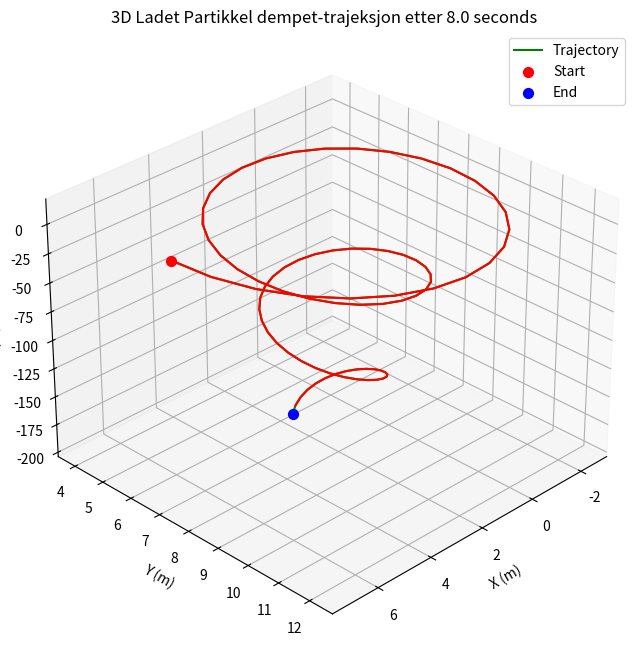

Recreate this plot in Python.
import math as m 
import numpy as np 
import matplotlib.pyplot as plt

#############################################################################################
#############################################################################################

## Now ULTIMATELY we look at SYSTEMS of vector ode #############

# This code solves a system of ordinary differential equations using the Runge-Kutta method.
# For systems like this one here :
# dx/dt = f(t,x,y,z) = x + 2 * y
# dy/dt = g(t,x,y,z) = 3*x+2*y

#############################################################################################
#############################################################################################
# Constants
q = 1.0 # Positive ladninger følger høyre håndsregelen her, negative følger venstre håndsregelen
m1 = 0.45
B0 = 1.0

# Initial values
v0 = np.array([0.0, 12.0, 0.0])  # vx, vy, vz
r0 = np.array([7.0, 7.0, 7.0])  # x, y, z

t0 = 0.0
tf = 8.0  # End time
h = 0.1
gamma = 0.2
n= int((tf - t0) / h) #Alternative 
#############################################################################################
#############################################################################################
# Define the functions for the system of ODEs

def B_felt(t,r):
    x, y , z= r
    const_B = [0.0, 0.0, -B0]
    return np.array(const_B)  # Constant B in z# Lorentz force
def f(t, r, v): # dv/dt = (q/m) * v x B 
    B = B_felt(t, r)
    v3d = np.array([v[0], v[1], 0.0])
    gforce = np.array([0.0, 0.0, -9.81])  # Gravity vector
    Bforce = q/m1 * np.cross(v3d, B)
    dragforce = -gamma * v  # gamma = damping coefficient
    Ftot = Bforce + gforce + dragforce # Total force including gravity
    
    return Ftot
# This function returns the Lorentz force and damping force as a 2D vector, written as
# (q/m) * v x B + (-gamma * v)

#############################################################################################
#############################################################################################

def g(t, r, v): #drdt really 
    return v

def Runge_Kutta_system(t0,r0,v0,h,n):
    
    t = np.zeros(n+1)
    r = np.zeros((n+1,3))
    v = np.zeros((n+1,3))

    t[0],r[0],v[0] = t0,r0,v0
    
    for i in range (n):
        ti,ri,vi = t[i], r[i], v[i]
       

        K1, G1 = f(ti,ri,vi), g(ti,ri,vi)

        K2 = f(ti + h/2, ri + h*G1/2, vi + h*K1/2)
        G2 = g(ti + h/2, ri + h*G1/2, vi + h*K1/2)

        K3 = f(ti + h/2, ri + h*G2/2, vi + h*K2/2)
        G3 = g(ti + h/2, ri + h*G2/2, vi + h*K2/2)

        K4 = f(ti + h , ri + h*G3, vi + h*K3)
        G4 = g(ti + h , ri + h*G3, vi + h*K3)

        t[i+1] = t[i] + h 
        v[i+1] = v[i] + h/6 * (K1 + 2*K2 + 2*K3 + K4)
        r[i+1] = r[i] + h/6 * (G1 + 2*G2 + 2*G3 + G4)
        
    return t,r,v

#############################################################################################
#############################################################################################

############################# For perfect sircle motion #####################################

#period = 2 * np.pi / (q * B0 / m)  # 2*pi / omega_c
#tf = period * 1  # for one full circle
#h = 0.01
#n = int(tf / h)
#################################################################

# Run simulation
t_vals, r_vals, v_vals = Runge_Kutta_system(t0, r0, v0, h,n) # Tilstanden etter n steg

# Plot trajectory
x_vals = r_vals[:, 0]
y_vals = r_vals[:, 1]
z_vals = r_vals[:, 2]

def kinetic_energy(v):
    return 0.5 * m1 * np.dot(v, v)

print("Initial KE:", kinetic_energy(v0))
print("Final KE:", kinetic_energy(v_vals[-1]))

# Plotting og animasjon
#############################################################################################
#############################################################################################
from mpl_toolkits.mplot3d import Axes3D
from matplotlib.animation import FuncAnimation



# 3D Plotting
fig = plt.figure(figsize=(10, 8))
ax = fig.add_subplot(111, projection='3d')

# Plot trajectory
ax.plot(x_vals, y_vals, z_vals, 'g-', linewidth=1.5, label='Trajectory')
ax.scatter([r0[0]], [r0[1]], [r0[2]], c='r', s=50, label='Start')
ax.scatter([x_vals[-1]], [y_vals[-1]], [z_vals[-1]], c='b', s=50, label='End')

# Animation setup
line, = ax.plot([], [], [], '-', color="r", markersize=6)
def animate(i):
    line.set_data(r_vals[:i, 0], r_vals[:i, 1])
    line.set_3d_properties(r_vals[:i, 2])
    return line,

# Create animation
ani = FuncAnimation(fig, animate, frames=len(t_vals), interval=30, blit=True)

ax.set_xlabel('X (m)')
ax.set_ylabel('Y (m)')
ax.set_zlabel('Z (m)')
ax.set_title(f'3D Ladet Partikkel dempet-trajeksjon etter {tf} seconds')

# Set viewing angle for better perspective
ax.view_init(elev=30, azim=45)  # Elevation and azimuth angles

ax.legend()
ax.grid(True)
ani.save('3D_partikkel_bane_dampF.gif', writer='pillow', fps=20)
plt.show()


# At 627 iterations, the particle makes a perfect circle revolution, But Ek_0 != EK_f still decimals
#############################################################################################
#############################################################################################
